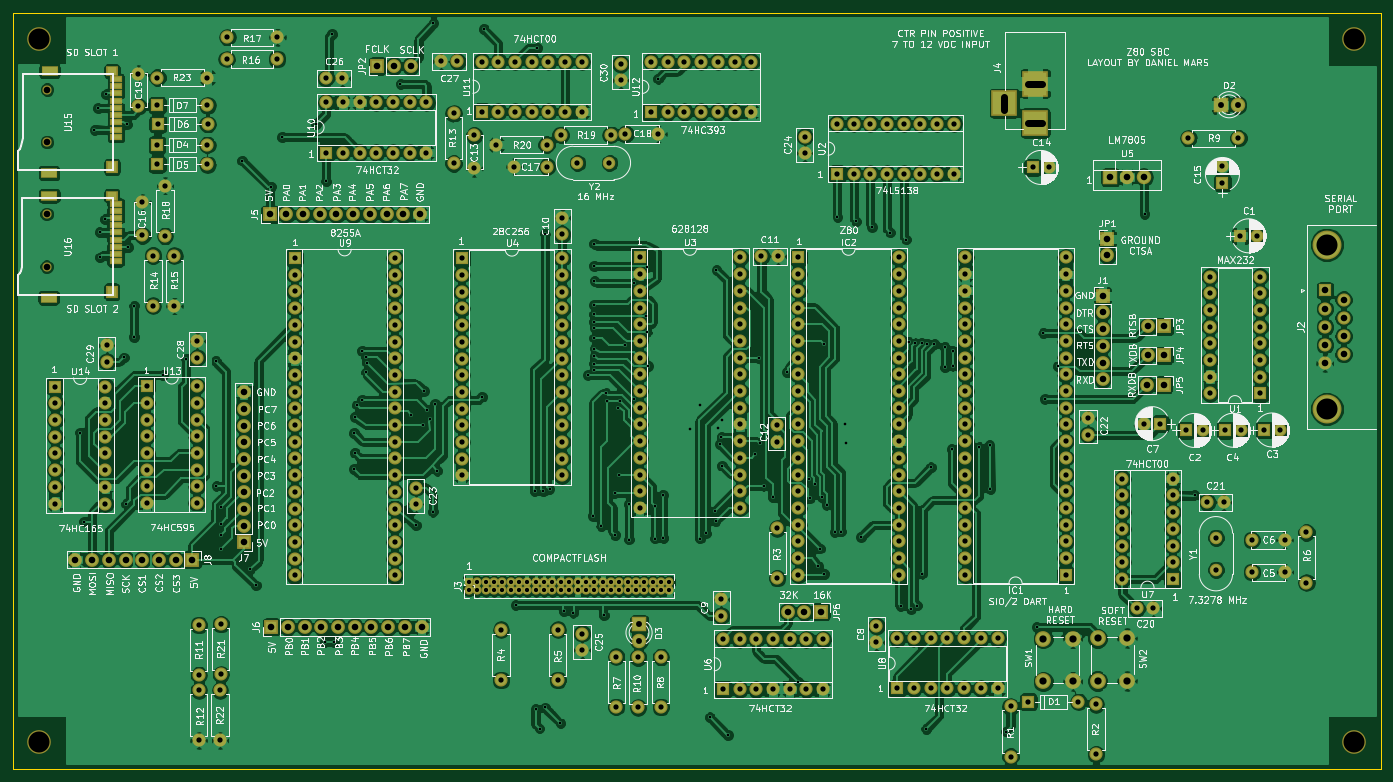
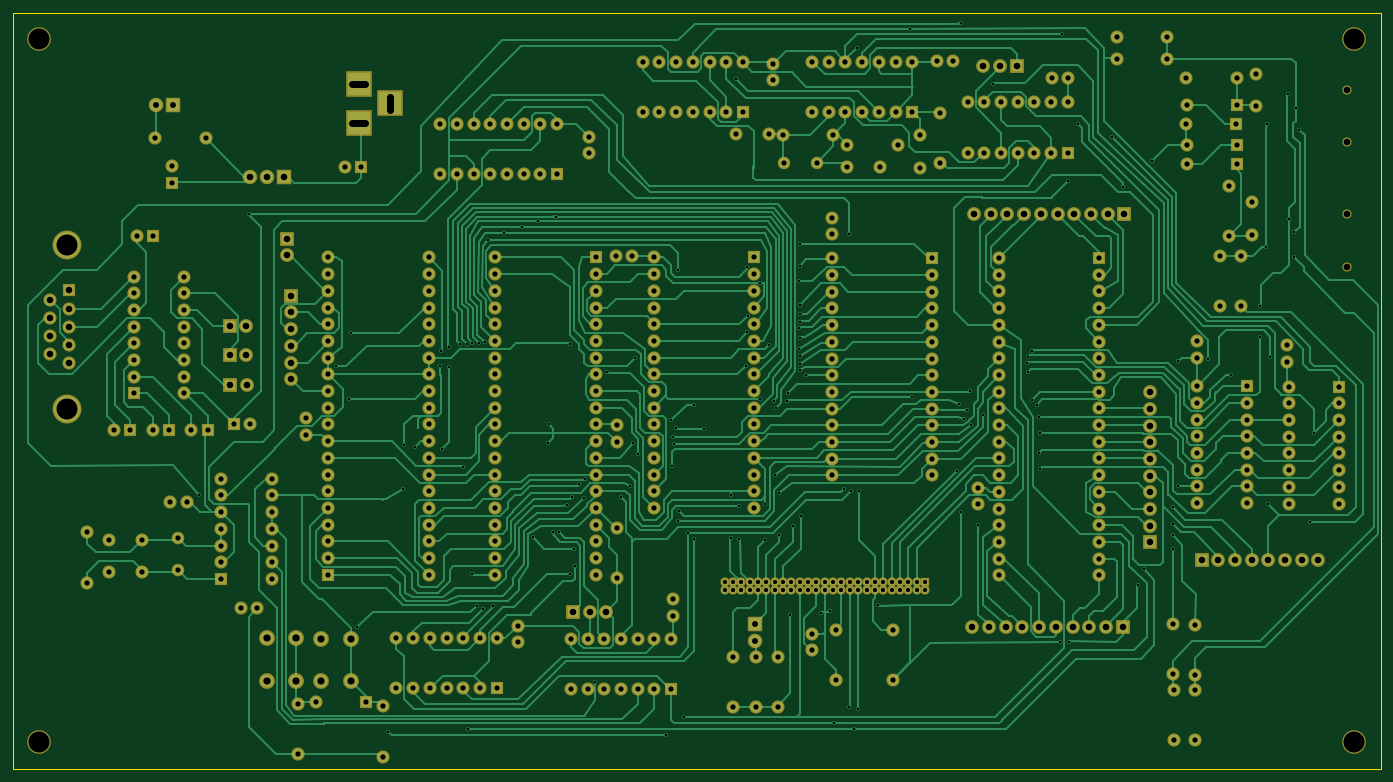
Circuit board: 9 layer files. Board 208.0 x 115.0 mm.
- bottom_copper: Z80SBC-B.Cu.gbr (118068 bytes)
- bottom_mask: Z80SBC-B.Mask.gbr (16162 bytes)
- bottom_silk: Z80SBC-B.SilkS.gbr (265 bytes)
- outline: Z80SBC-Edge.Cuts.gbr (489 bytes)
- top_copper: Z80SBC-F.Cu.gbr (543079 bytes)
- top_mask: Z80SBC-F.Mask.gbr (16953 bytes)
- top_silk: Z80SBC-F.SilkS.gbr (257272 bytes)
- drill: Z80SBC-NPTH.drl (258 bytes)
- drill: Z80SBC.drl (11421 bytes)

=== bottom_copper: Z80SBC-B.Cu.gbr (118068 bytes, source omitted) ===
=== bottom_mask: Z80SBC-B.Mask.gbr (16162 bytes, source omitted) ===
=== bottom_silk: Z80SBC-B.SilkS.gbr ===
G04 #@! TF.FileFunction,Legend,Bot*
%FSLAX46Y46*%
G04 Gerber Fmt 4.6, Leading zero omitted, Abs format (unit mm)*
G04 Created by KiCad (PCBNEW 4.0.7) date 04/18/21 23:33:21*
%MOMM*%
%LPD*%
G01*
G04 APERTURE LIST*
%ADD10C,0.100000*%
G04 APERTURE END LIST*
D10*
M02*

=== outline: Z80SBC-Edge.Cuts.gbr ===
G04 #@! TF.FileFunction,Profile,NP*
%FSLAX46Y46*%
G04 Gerber Fmt 4.6, Leading zero omitted, Abs format (unit mm)*
G04 Created by KiCad (PCBNEW 4.0.7) date 04/18/21 23:33:21*
%MOMM*%
%LPD*%
G01*
G04 APERTURE LIST*
%ADD10C,0.100000*%
%ADD11C,0.150000*%
G04 APERTURE END LIST*
D10*
D11*
X19000000Y-140000000D02*
X19000000Y-25000000D01*
X227000000Y-140000000D02*
X19000000Y-140000000D01*
X227000000Y-25000000D02*
X227000000Y-140000000D01*
X19000000Y-25000000D02*
X227000000Y-25000000D01*
M02*

=== top_copper: Z80SBC-F.Cu.gbr (543079 bytes, source omitted) ===
=== top_mask: Z80SBC-F.Mask.gbr (16953 bytes, source omitted) ===
=== top_silk: Z80SBC-F.SilkS.gbr (257272 bytes, source omitted) ===
=== drill: Z80SBC-NPTH.drl ===
M48
;DRILL file {KiCad 4.0.7} date 04/18/21 23:33:23
;FORMAT={-:-/ absolute / metric / decimal}
FMAT,2
METRIC,TZ
T1C1.000
T2C3.200
%
G90
G05
M71
T1
X24.09Y-55.63
X24.09Y-63.63
X24.13Y-36.69
X24.13Y-44.69
T2
X23.Y-29.
X23.Y-136.
X223.Y-29.
X223.Y-136.
T0
M30

=== drill: Z80SBC.drl (11421 bytes, source omitted) ===
